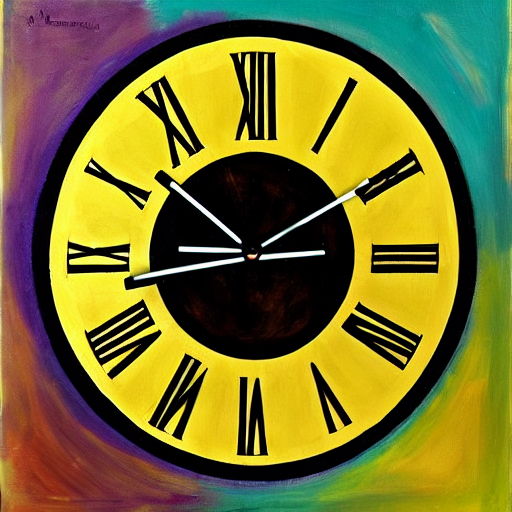
Generation parameters embedded in this image by AUTOMATIC1111 Stable Diffusion web UI or a fork of it (Forge, ...) (PNG 'parameters' text chunk):
an abstract paint about time and many clocks
Steps: 35, Sampler: DPM++ SDE Karras, CFG scale: 7.5, Seed: 1711486818, Size: 512x512, Model hash: fe4efff1e1, Model: sd-v1-4, ControlNet: "preprocessor: tile_resample, model: control_v11f1e_sd15_tile [a371b31b], weight: 1, starting/ending: (0, 1), resize mode: Crop and Resize, pixel perfect: False, control mode: Balanced, preprocessor params: (512, 1, 64)"